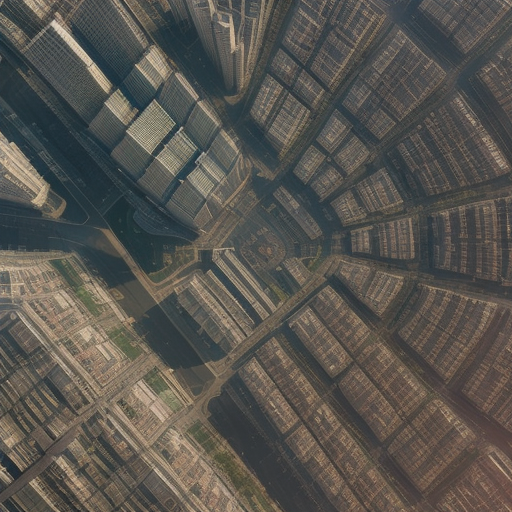
Generation parameters embedded in this image by AUTOMATIC1111 Stable Diffusion web UI or a fork of it (Forge, ...) (PNG 'parameters' text chunk):
Top-down drone satellite view, urban landscape, like google map satellite images, urban landscape, realistic, cinematic lighting, day, atmospheric perspective, immersive, skyscrapers
Steps: 20, Sampler: Euler a, CFG scale: 7, Seed: 2570216252, Size: 512x512, Model hash: d7fc69397d, Model: realisticVisionV50_v50VAE, Version: v1.5.1